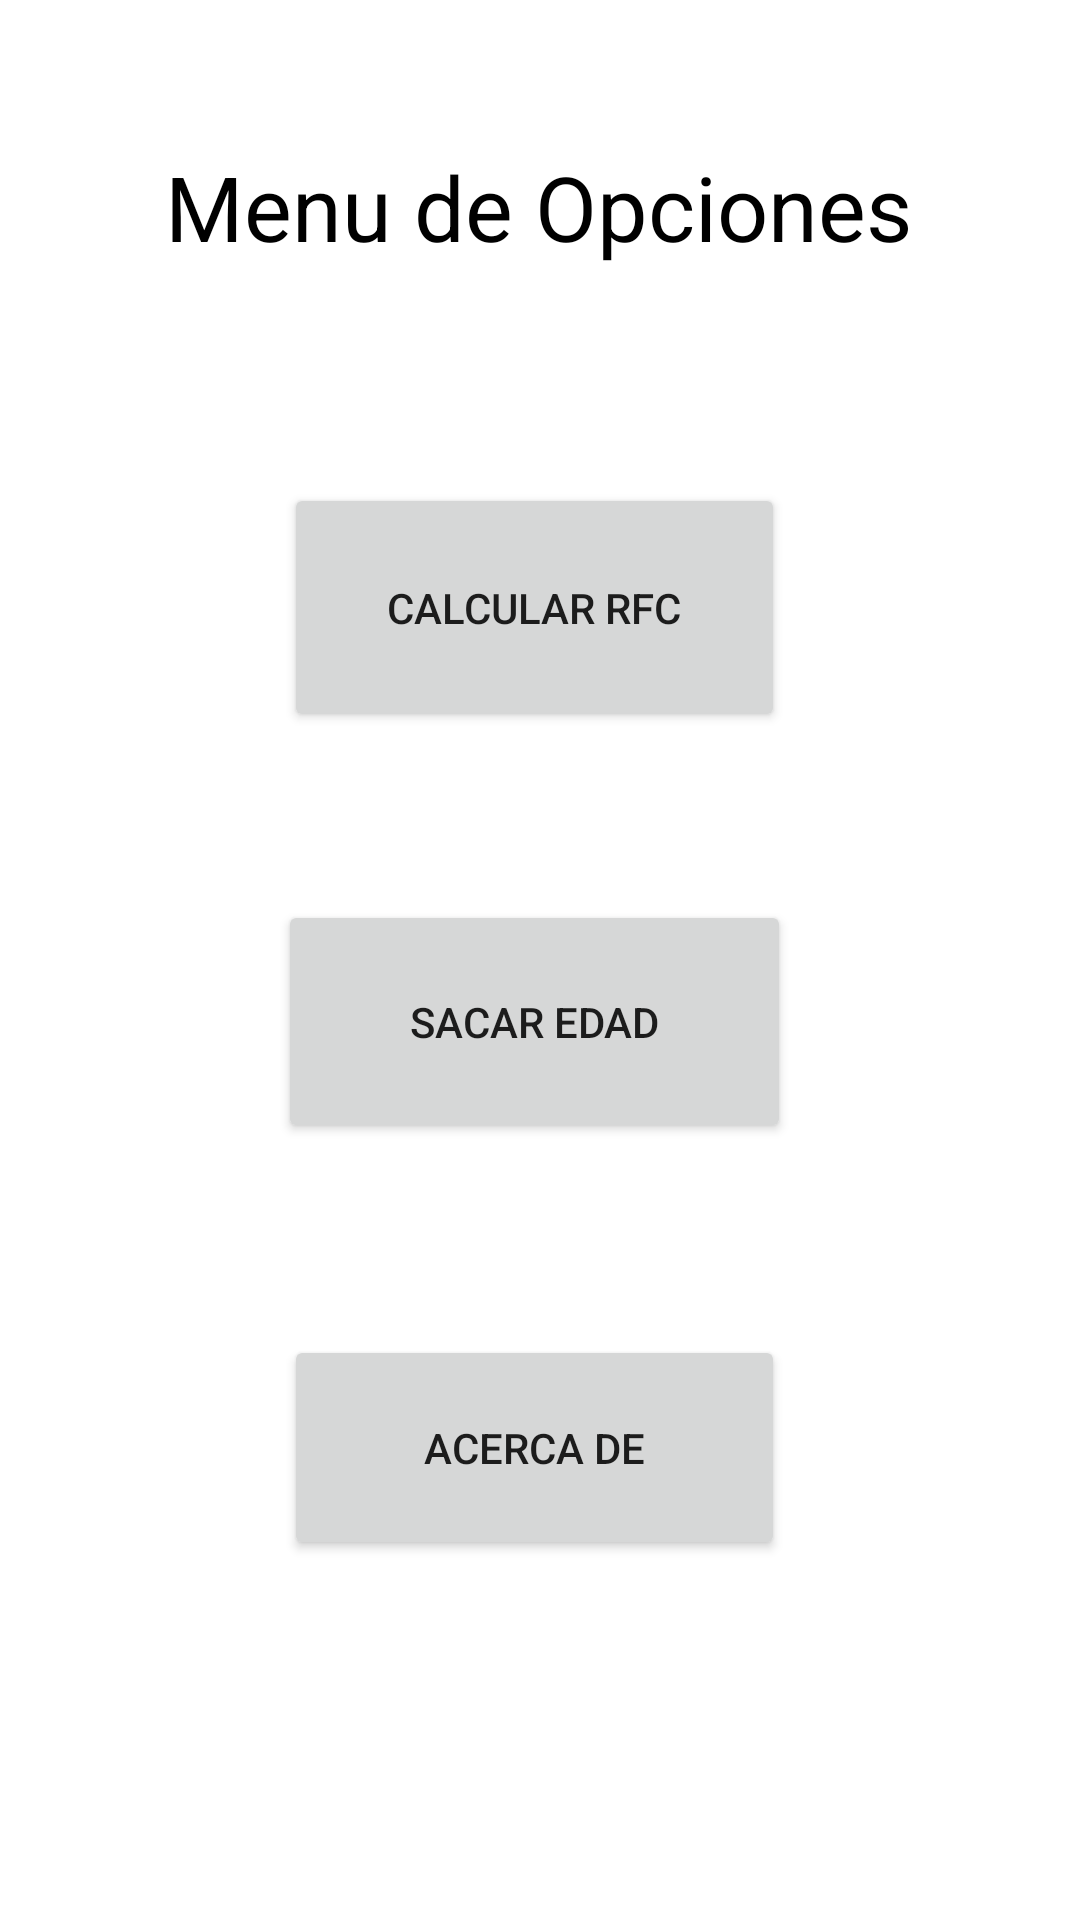

Produce the Android XML layout that renders to this screen, including the resource entries it uses.
<!-- AndroidManifest.xml: application theme Theme.TSDMH_PROYECTO_7S5_LMUA -->
<!-- res/layout/activity_menu.xml -->
<?xml version="1.0" encoding="utf-8"?>
<androidx.constraintlayout.widget.ConstraintLayout xmlns:android="http://schemas.android.com/apk/res/android"
    xmlns:app="http://schemas.android.com/apk/res-auto"
    xmlns:tools="http://schemas.android.com/tools"
    android:id="@+id/main"
    android:layout_width="match_parent"
    android:layout_height="match_parent"
    tools:context=".MenuActivity">

    <Button
        android:id="@+id/btnrfc"
        android:layout_width="167dp"
        android:layout_height="83dp"
        android:layout_marginTop="72dp"
        android:text="@string/p2btn1"
        app:layout_constraintEnd_toEndOf="parent"
        app:layout_constraintHorizontal_bias="0.491"
        app:layout_constraintStart_toStartOf="parent"
        app:layout_constraintTop_toBottomOf="@+id/textView5" />

    <TextView
        android:id="@+id/textView5"
        android:layout_width="wrap_content"
        android:layout_height="wrap_content"
        android:text="@string/p2menu"
        android:textColor="@color/black"
        android:textSize="30sp"
        app:layout_constraintBottom_toBottomOf="parent"
        app:layout_constraintEnd_toEndOf="parent"
        app:layout_constraintHorizontal_bias="0.496"
        app:layout_constraintStart_toStartOf="parent"
        app:layout_constraintTop_toTopOf="parent"
        app:layout_constraintVertical_bias="0.081" />

    <Button
        android:id="@+id/btninfo"
        android:layout_width="167dp"
        android:layout_height="75dp"
        android:layout_marginTop="64dp"
        android:text="@string/p2btn3"
        app:layout_constraintEnd_toEndOf="parent"
        app:layout_constraintHorizontal_bias="0.491"
        app:layout_constraintStart_toStartOf="parent"
        app:layout_constraintTop_toBottomOf="@+id/btnedad" />

    <Button
        android:id="@+id/btnedad"
        android:layout_width="171dp"
        android:layout_height="81dp"
        android:layout_marginTop="56dp"
        android:text="@string/p2btn2"
        app:layout_constraintEnd_toEndOf="parent"
        app:layout_constraintHorizontal_bias="0.491"
        app:layout_constraintStart_toStartOf="parent"
        app:layout_constraintTop_toBottomOf="@+id/btnrfc" />

</androidx.constraintlayout.widget.ConstraintLayout>
<!-- resources referenced by this layout -->
<resources>
  <string name="p2btn1">Calcular RFC</string>
  <string name="p2btn2">Sacar Edad</string>
  <string name="p2btn3">Acerca de</string>
  <string name="p2menu">Menu de Opciones</string>
  <style name="Theme.TSDMH_PROYECTO_7S5_LMUA" parent="Theme.MaterialComponents.DayNight.DarkActionBar">
          
          <item name="colorPrimary">@color/purple_500</item>
          <item name="colorPrimaryVariant">@color/purple_700</item>
          <item name="colorOnPrimary">@color/white</item>
          
          <item name="colorSecondary">@color/teal_200</item>
          <item name="colorSecondaryVariant">@color/teal_700</item>
          <item name="colorOnSecondary">@color/black</item>
          
          <item name="android:statusBarColor">?attr/colorPrimaryVariant</item>
          
      </style>
  <!-- not gathered from this repository: default colours our renderer supplied (Android Studio template values) -->
  <color name="purple_500">#FF6200EE</color>
  <color name="purple_700">#FF3700B3</color>
  <color name="teal_200">#FF03DAC5</color>
  <color name="teal_700">#FF018786</color>
  <color name="black">#FF000000</color>
  <color name="white">#FFFFFFFF</color>
</resources>
